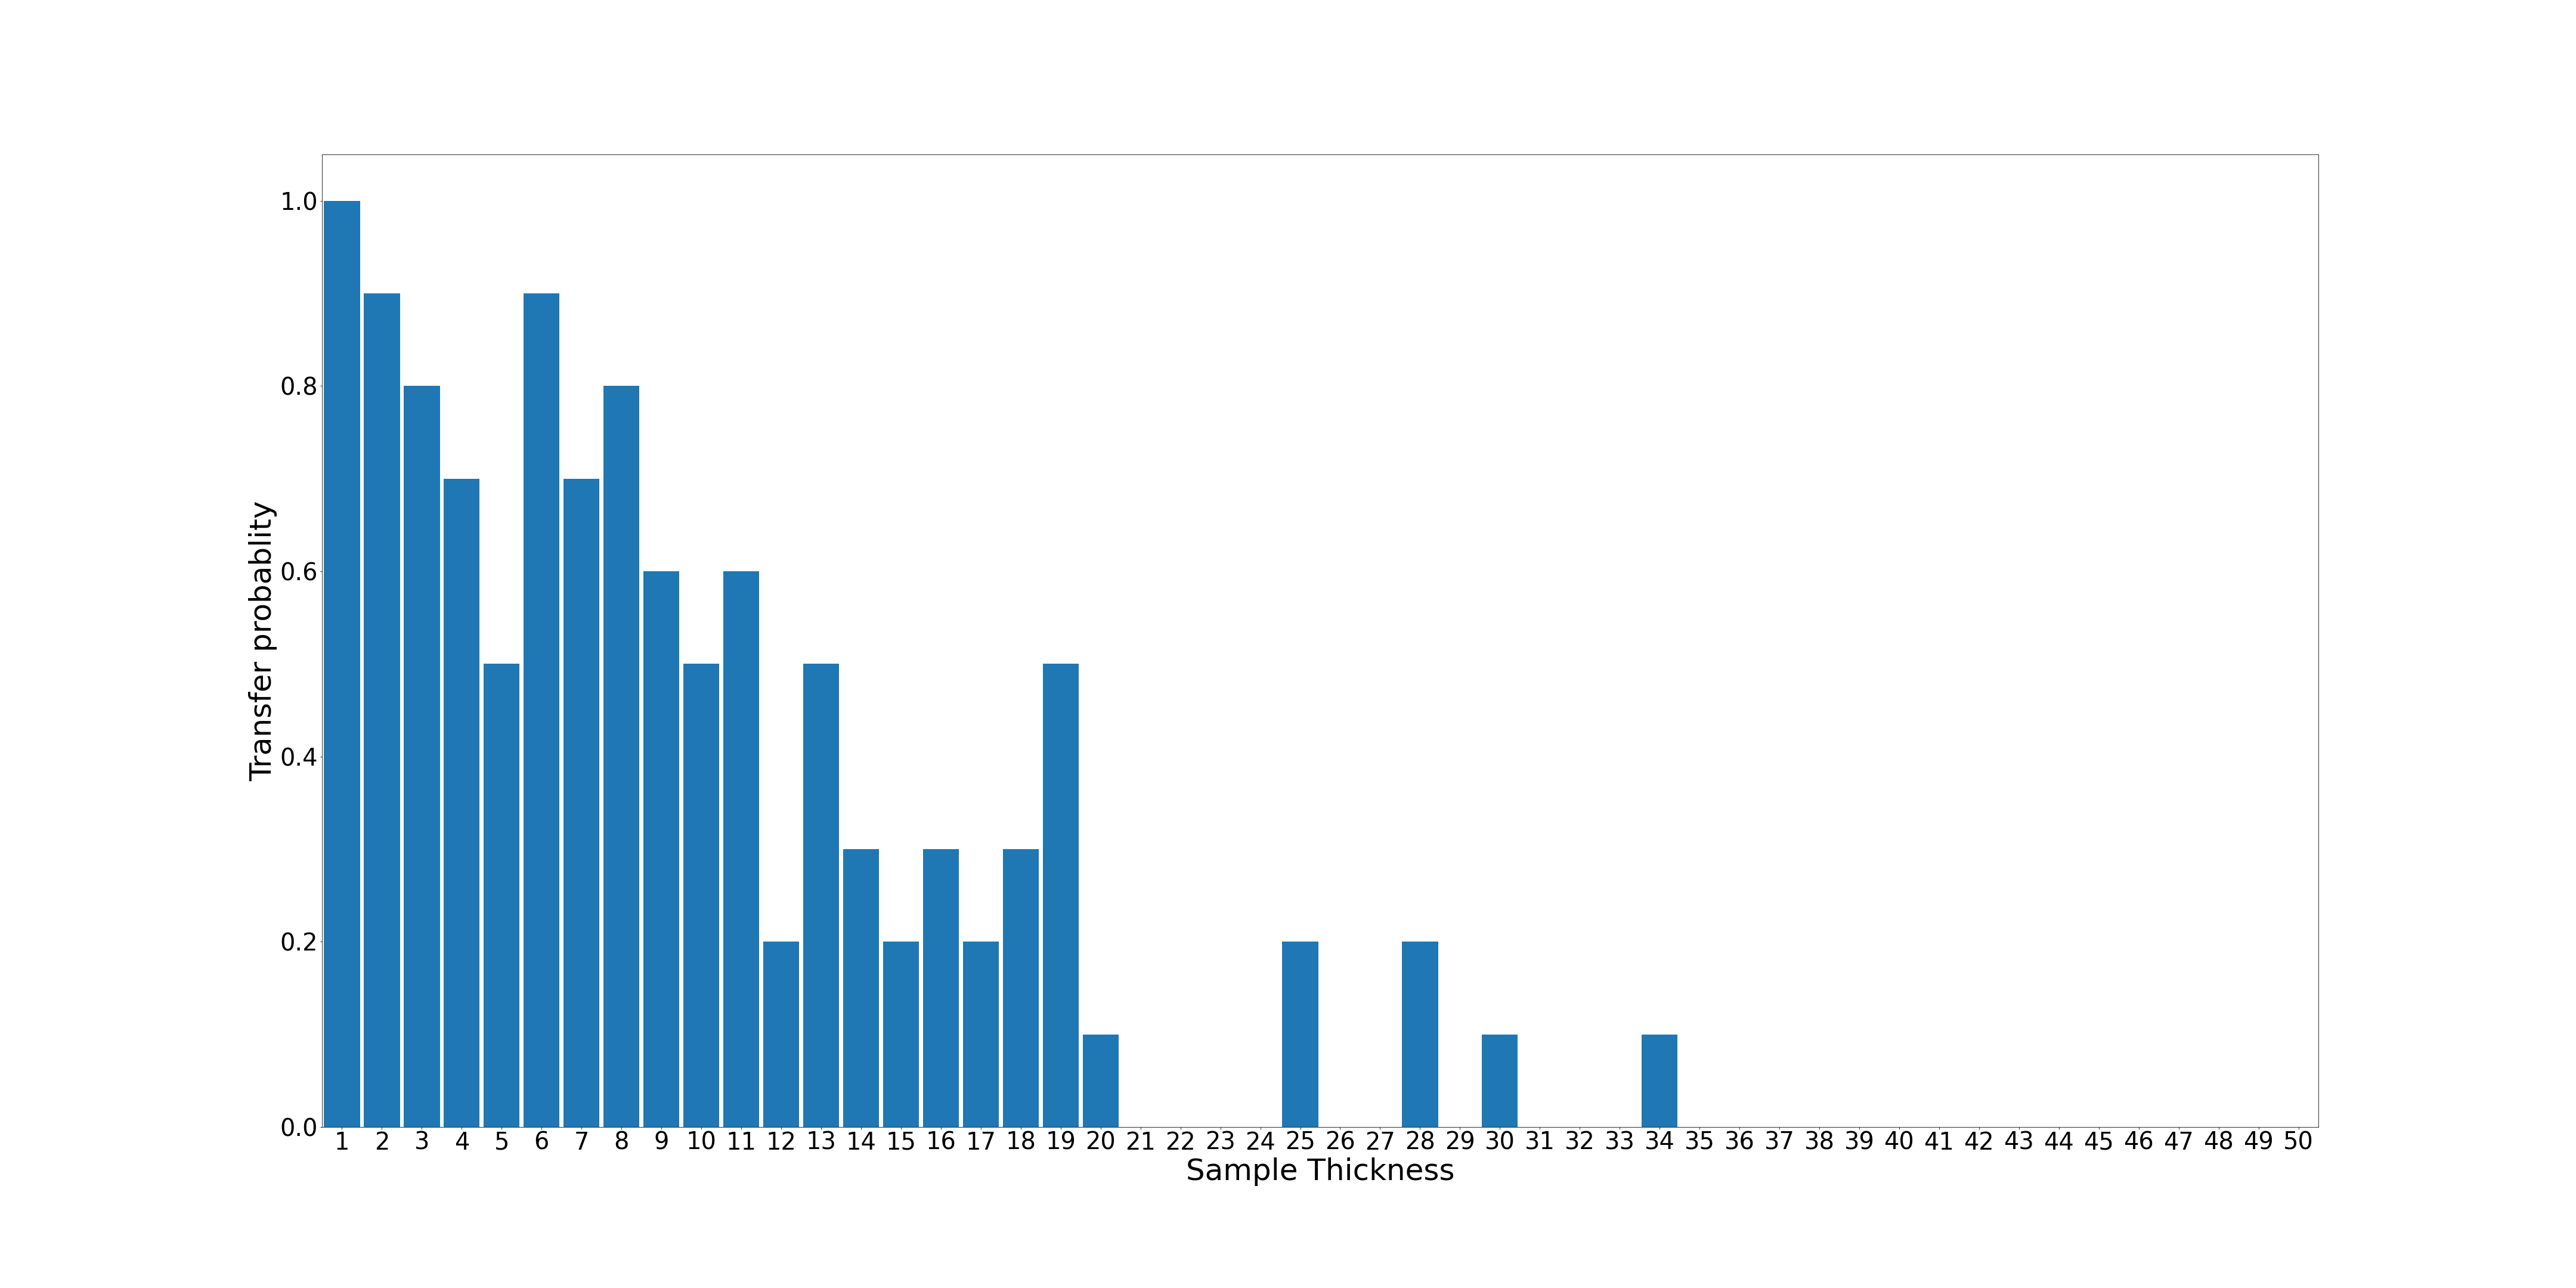

Data behind this chart, as committed beside it:
1; 10; 1.0
2; 9; 0.9
3; 8; 0.8
4; 7; 0.7
5; 5; 0.5
6; 9; 0.9
7; 7; 0.7
8; 8; 0.8
9; 6; 0.6
10; 5; 0.5
11; 6; 0.6
12; 2; 0.2
13; 5; 0.5
14; 3; 0.3
15; 2; 0.2
16; 3; 0.3
17; 2; 0.2
18; 3; 0.3
19; 5; 0.5
20; 1; 0.1
21; 0; 0.0
22; 0; 0.0
23; 0; 0.0
24; 0; 0.0
25; 2; 0.2
26; 0; 0.0
27; 0; 0.0
28; 2; 0.2
29; 0; 0.0
30; 1; 0.1
31; 0; 0.0
32; 0; 0.0
33; 0; 0.0
34; 1; 0.1
35; 0; 0.0
36; 0; 0.0
37; 0; 0.0
38; 0; 0.0
39; 0; 0.0
40; 0; 0.0
41; 0; 0.0
42; 0; 0.0
43; 0; 0.0
44; 0; 0.0
45; 0; 0.0
46; 0; 0.0
47; 0; 0.0
48; 0; 0.0
49; 0; 0.0
50; 0; 0.0
